4-way image classification set "processed" from GitHub (shaguntalwar17/BrainTumor_CDSS); label vocabulary: glioma, meningioma, no tumor, pituitary tumor.

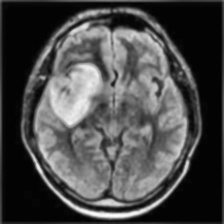
Label: meningioma

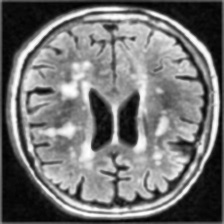
Label: no tumor

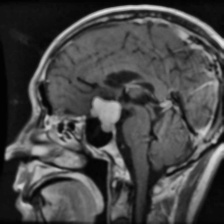
Label: meningioma

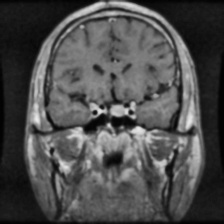
Label: pituitary tumor

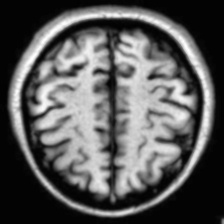
Label: no tumor

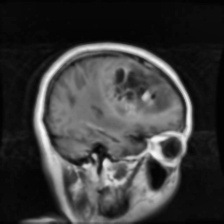
Label: glioma
